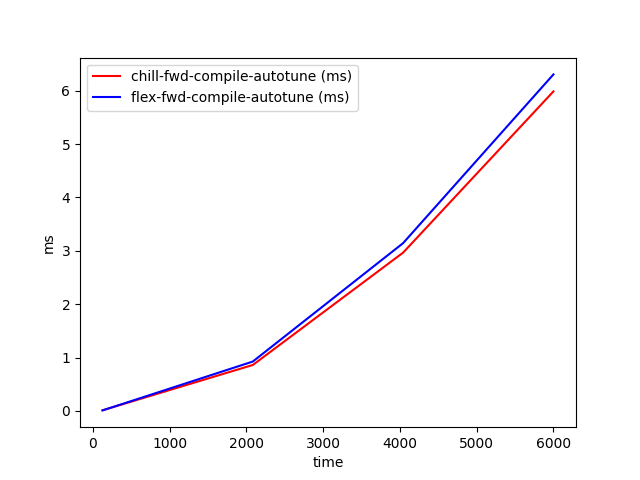

Values plotted in this chart, from the file beside it:
time, chill-fwd-compile-autotune (ms), flex-fwd-compile-autotune (ms)
128, 0.01106, 0.008934
2085, 0.8605, 0.9248
4042, 2.966, 3.144
6000, 5.989, 6.307
